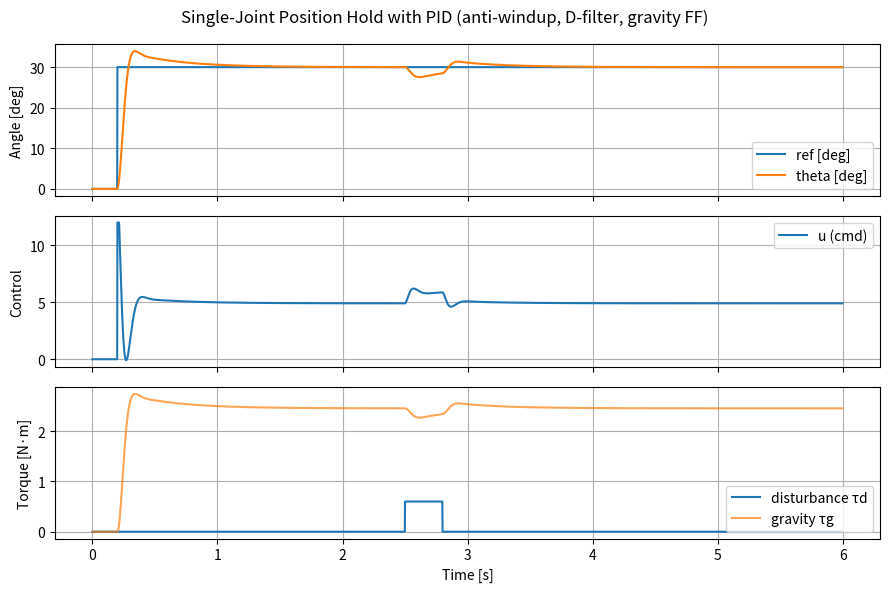

Here is the Python script that generated this plot:
# joint_position_hold_pid.py
# - 단일 회전 관절을 PID로 목표 각도에 고정(위치 유지)
# - 중력/마찰/출력포화/anti-windup/미분LPF 포함
# - 그래프 및 간단 지표(정착시간, 오버슈트, IAE) 출력

import math
import numpy as np
import matplotlib.pyplot as plt
from dataclasses import dataclass

# ---------------- PID Controller (D on measurement) ----------------
class PIDPosHold:
    """
    u = Kp*e + I - Kd * (y_dot_f)  (D on measurement, to avoid derivative kick)
    I_dot = Ki * e + Kw * (u_sat - u_unsat)  # anti-windup back-calculation
    y_dot_f: 1st-order LPF of measured derivative
    """
    def __init__(self, Kp, Ki, Kd, Ts, umin=-np.inf, umax=np.inf, D_tau=0.01, Kw=10.0):
        self.Kp, self.Ki, self.Kd = Kp, Ki, Kd
        self.Ts = Ts
        self.umin, self.umax = umin, umax
        self.D_tau = D_tau  # derivative low-pass time constant
        self.Kw = Kw        # anti-windup back-calculation gain

        self.I = 0.0
        self.y_prev = 0.0
        self.y_dot_f = 0.0  # filtered derivative of measurement

    def step(self, r, y):
        e = r - y

        # derivative (on measurement): y_dot ≈ (y - y_prev)/Ts, then LPF
        y_dot = (y - self.y_prev)/self.Ts
        alpha = self.D_tau / (self.D_tau + self.Ts)  # 0~1, closer to 1 = heavier smoothing
        self.y_dot_f = alpha*self.y_dot_f + (1-alpha)*y_dot

        u_unsat = self.Kp*e + self.I - self.Kd*self.y_dot_f
        u = np.clip(u_unsat, self.umin, self.umax)

        # anti-windup back-calculation
        self.I += self.Ts*( self.Ki*e + self.Kw*(u - u_unsat) )

        self.y_prev = y
        return u, e

# ---------------- Metrics ----------------
@dataclass
class Metrics:
    settling_time: float
    overshoot_percent: float
    IAE: float

def compute_metrics(ts, r, y, e, band_ratio=0.02):
    ts = np.asarray(ts); r = np.asarray(r); y = np.asarray(y); e = np.asarray(e)
    Ts = ts[1] - ts[0] if len(ts) > 1 else 0.0
    r_final = r[-1]
    # 정착시간: 최종 기준 대비 ±2% 밴드를 이후 내내 유지하는 마지막 진입 시각
    if r_final == 0:
        band_abs = band_ratio
    else:
        band_abs = abs(r_final)*band_ratio
    cond = np.abs(y - r_final) <= band_abs
    st = math.nan
    for k in range(len(y)):
        if np.all(cond[k:]):
            st = ts[k]
            break
    # 오버슈트
    os_percent = 0.0
    if r_final != 0.0:
        y_max = float(np.max(y))
        os_percent = max(0.0, (y_max - r_final)/abs(r_final)*100.0)
    # IAE
    IAE = float(np.sum(np.abs(e)) * (Ts if Ts > 0 else 1.0))
    return Metrics(st, os_percent, IAE)

# ---------------- Plant (Single-Joint Pendulum-like) ----------------
class SingleJoint:
    """
    J*wdot + B*w + m*g*l*sin(theta) = Kt*u - tau_dist
    state: [theta, w]
    """
    def __init__(self, J=0.02, B=0.05, m=2.0, l=0.25, g=9.81, Kt=0.5):
        self.J, self.B, self.m, self.l, self.g, self.Kt = J, B, m, l, g, Kt
        self.theta = 0.0
        self.omega = 0.0

    def step(self, u, tau_dist, Ts):
        # dynamics
        tau_g = self.m*self.g*self.l*math.sin(self.theta)
        wdot = (self.Kt*u - tau_dist - self.B*self.omega - tau_g)/self.J
        self.omega += Ts*wdot
        self.theta += Ts*self.omega
        return self.theta, self.omega, tau_g

# ---------------- (Optional) Gravity Feedforward ----------------
def gravity_ff(m, g, l, theta):
    return m*g*l*math.sin(theta)

# ---------------- Main Simulation ----------------
def simulate_position_hold(
    # sim
    T_end=6.0, Ts=0.002,
    # target
    theta_ref_deg=30.0, ref_apply_time=0.2,
    # plant
    J=0.02, B=0.05, m=2.0, l=0.25, g=9.81, Kt=0.5,
    # controller
    Kp=18.0, Ki=60.0, Kd=1.2, D_tau=0.01, Kw=25.0,
    Umax=12.0,
    # options
    use_gravity_ff=True,
    disturbance_profile=lambda t: 0.0
):
    N = int(T_end/Ts)
    plant = SingleJoint(J=J, B=B, m=m, l=l, g=g, Kt=Kt)
    pid = PIDPosHold(Kp=Kp, Ki=Ki, Kd=Kd, Ts=Ts, D_tau=D_tau, Kw=Kw, umin=-Umax, umax=Umax)

    ts, rs, ys, ws, us, es, taus_g, taus_d = [], [], [], [], [], [], [], []

    for k in range(N):
        t = k*Ts
        r = math.radians(theta_ref_deg) if t >= ref_apply_time else 0.0
        y = plant.theta

        # 외란 토크(예: 부하 충격)
        tau_dist = disturbance_profile(t)

        # 중력 보상 feedforward(선택)
        u_ff = 0.0
        if use_gravity_ff:
            # FF는 제어입력 공간(u)로 환산: tau_g_ff / Kt
            tau_ff = gravity_ff(m, g, l, r)  # 기준각 기준 보상
            u_ff = tau_ff / Kt

        # PID (feedback)
        u_pid, e = pid.step(r, y)
        u = u_pid + u_ff
        u = np.clip(u, -Umax, Umax)  # 안전 차원에서 다시 한 번 클립

        theta, omega, tau_g = plant.step(u, tau_dist, Ts)

        ts.append(t); rs.append(r); ys.append(theta); ws.append(omega)
        us.append(u); es.append(e); taus_g.append(tau_g); taus_d.append(tau_dist)

    # 지표 계산(라디안→디그리 변환 후 오버슈트 해석이 직관적이지만, 표준 정의는 라디안 그대로도 무방)
    mtr = compute_metrics(np.array(ts), np.array(rs), np.array(ys), np.array(es), band_ratio=0.02)

    # 플롯
    fig, ax = plt.subplots(3, 1, figsize=(9, 6), sharex=True)
    ax[0].plot(ts, np.degrees(rs), label='ref [deg]')
    ax[0].plot(ts, np.degrees(ys), label='theta [deg]')
    ax[0].set_ylabel('Angle [deg]'); ax[0].legend(); ax[0].grid(True)

    ax[1].plot(ts, us, label='u (cmd)')
    ax[1].set_ylabel('Control'); ax[1].legend(); ax[1].grid(True)

    ax[2].plot(ts, taus_d, label='disturbance τd')
    ax[2].plot(ts, taus_g, label='gravity τg', alpha=0.7)
    ax[2].set_ylabel('Torque [N·m]'); ax[2].set_xlabel('Time [s]')
    ax[2].legend(); ax[2].grid(True)

    fig.suptitle('Single-Joint Position Hold with PID (anti-windup, D-filter, gravity FF)')
    plt.tight_layout()
    plt.show()

    print("\n=== 성능 지표 ===")
    print(f"정착시간 (s) : {mtr.settling_time:.4f}")
    print(f"오버슈트 (%) : {mtr.overshoot_percent:.2f}")
    print(f"IAE          : {mtr.IAE:.6f}")

# ---------------- Example Disturbance ----------------
def example_disturbance(t):
    # 2.5s ~ 2.8s 동안 0.6 N·m 외란
    if 2.5 <= t < 2.8:
        return 0.6
    return 0.0

if __name__ == "__main__":
    simulate_position_hold(
        # 시뮬레이션/목표
        T_end=6.0, Ts=0.002,
        theta_ref_deg=30.0, ref_apply_time=0.2,
        # 플랜트
        J=0.02, B=0.05, m=2.0, l=0.25, g=9.81, Kt=0.5,
        # PID 게인 (초기값, 필요시 조정)
        Kp=18.0, Ki=60.0, Kd=1.2, D_tau=0.01, Kw=25.0,
        Umax=12.0,
        use_gravity_ff=True,
        disturbance_profile=example_disturbance
    )
